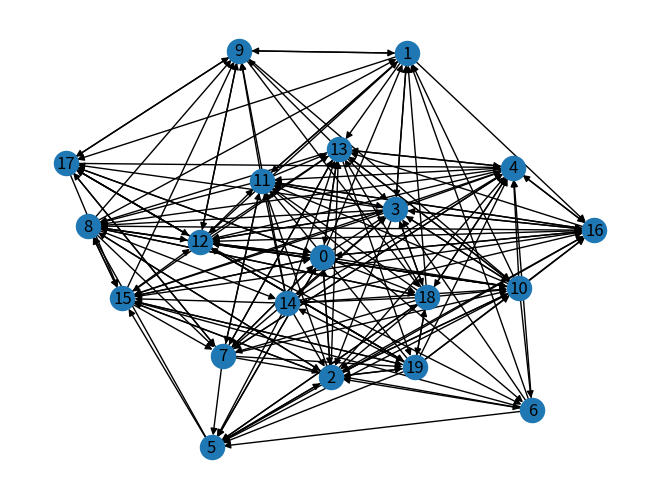

The matplotlib source for this figure: (Note: this script raises an exception after producing the figure.)
# -*- coding: utf-8 -*-
"""
Created on Fri Apr 15 22:36:52 2022

@author: Souvik Bhattacharya
"""

import networkx as nx
import random
import matplotlib.pyplot as plt
G = nx.gnp_random_graph(20,0.5,directed=True)
nx.draw(G,with_labels=True)
plt.show()
x = random.choice([i for i in range(G.number_of_nodes())])
dict = {}
for i in range(G.number_of_nodes()):
    dict[i] = 0
dict[x] += 1
n = int(input())
for i in range(n):
    L = list(G.neighbors(x))
    if(len(L) == 0):
        x = random.choice([G.number_of_nodes()])
        dict[x] += 1
    else:
        x = random.choice(L)
        dict[x] += 1
sorted_dict = sorted(dict.items(),key = lambda f:f[1])
print(sorted_dict)

pg = nx.pagerank(G)
sorted_pg = sorted(pg.items(),key = lambda f:f[1])
print(sorted_pg)
